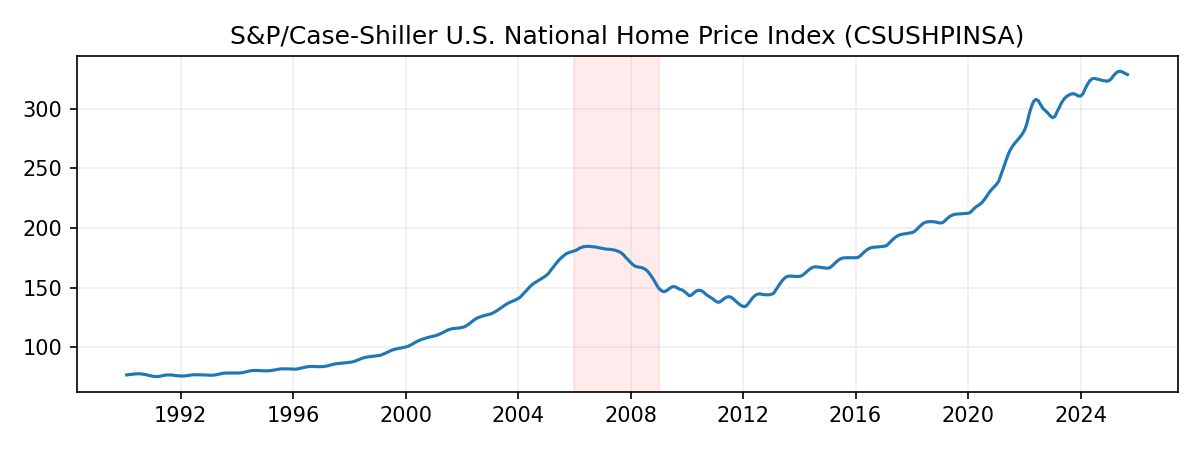

The data file committed next to this chart (first rows):
DATE, CSUSHPINSA
1990-02-01, 76.59
1990-03-01, 76.79
1990-04-01, 77.04
1990-05-01, 77.3
1990-06-01, 77.5
1990-07-01, 77.56
1990-08-01, 77.48
1990-09-01, 77.23
1990-10-01, 76.91
1990-11-01, 76.38
1990-12-01, 75.97
1991-01-01, 75.53
1991-02-01, 75.25
1991-03-01, 75.13
1991-04-01, 75.32
1991-05-01, 75.77
1991-06-01, 76.25
1991-07-01, 76.51
1991-08-01, 76.59
1991-09-01, 76.58
1991-10-01, 76.29
1991-11-01, 76.03
1991-12-01, 75.84
1992-01-01, 75.7
1992-02-01, 75.66
1992-03-01, 75.82
1992-04-01, 76.08
1992-05-01, 76.4
1992-06-01, 76.6
1992-07-01, 76.71
1992-08-01, 76.73
1992-09-01, 76.63
1992-10-01, 76.6
1992-11-01, 76.58
1992-12-01, 76.47
1993-01-01, 76.4
1993-02-01, 76.33
1993-03-01, 76.38
1993-04-01, 76.66
1993-05-01, 77.03
1993-06-01, 77.52
1993-07-01, 77.89
1993-08-01, 78.13
1993-09-01, 78.2
1993-10-01, 78.17
1993-11-01, 78.17
1993-12-01, 78.11
1994-01-01, 78.2
1994-02-01, 78.2
1994-03-01, 78.35
1994-04-01, 78.7
1994-05-01, 79.21
1994-06-01, 79.7
1994-07-01, 80.06
1994-08-01, 80.32
1994-09-01, 80.34
1994-10-01, 80.31
1994-11-01, 80.17
1994-12-01, 80.08
1995-01-01, 80.03
... 368 more rows
